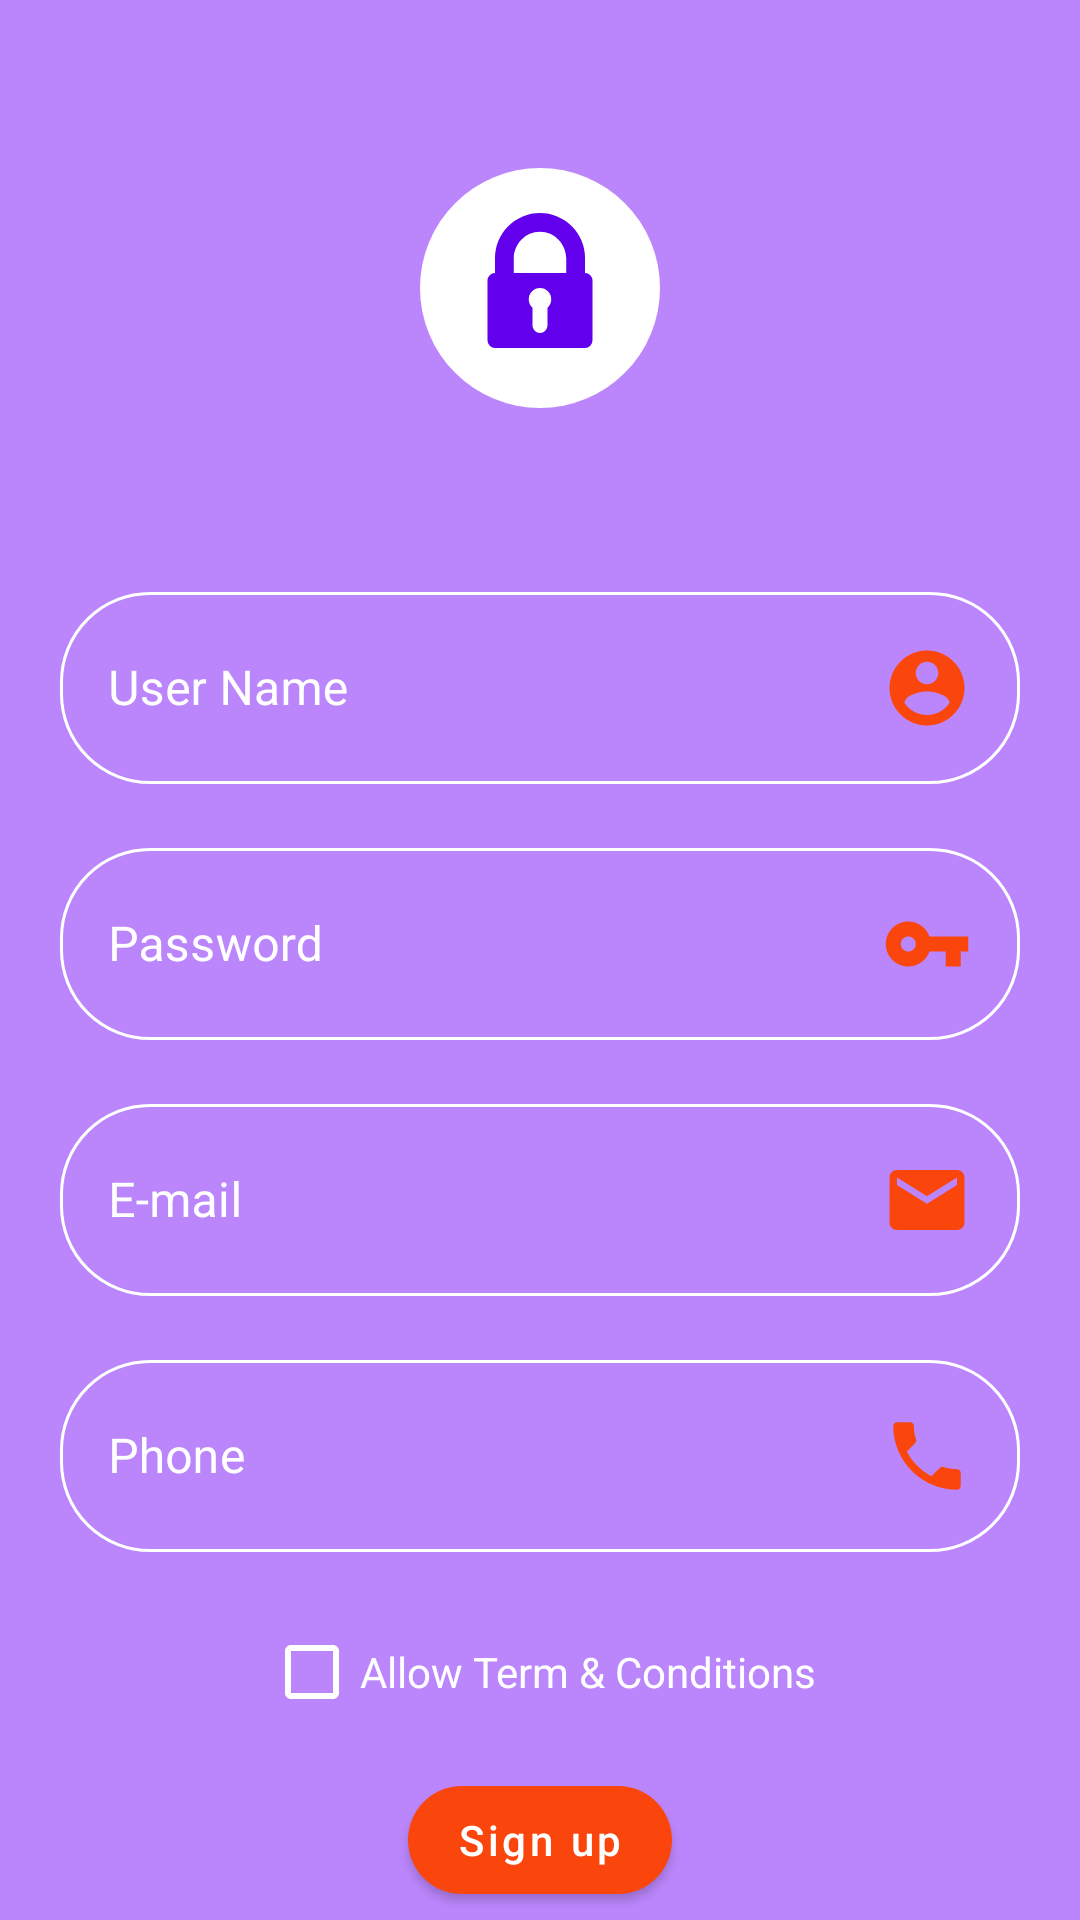

Write the Android layout XML for this screen, with the resource values it uses.
<!-- AndroidManifest.xml: application theme Theme.CompanysApp -->
<!-- res/layout/activity_sign_up.xml -->
<?xml version="1.0" encoding="utf-8"?>
<LinearLayout xmlns:android="http://schemas.android.com/apk/res/android"
    android:orientation="vertical"
    xmlns:app="http://schemas.android.com/apk/res-auto"
    xmlns:tools="http://schemas.android.com/tools"
    android:layout_width="match_parent"
    android:layout_height="match_parent"
    tools:context=".MainActivity"
    android:background="@color/purple_200">

    <ImageView
        android:layout_gravity="center"
        android:layout_marginTop="56dp"
        android:layout_width="80dp"
        android:layout_height="80dp"
        android:src="@drawable/ic_securitybusiness"/>

    <com.google.android.material.textfield.TextInputLayout
        android:layout_marginTop="56dp"
        android:id="@+id/outlinedTextField"
        android:layout_width="match_parent"
        android:layout_height="wrap_content"
        android:hint="@string/username_signup"
        app:boxCornerRadiusTopStart="30sp"
        app:boxCornerRadiusBottomStart="30dp"
        app:boxCornerRadiusBottomEnd="30dp"
        app:boxCornerRadiusTopEnd="30dp"
        style="@style/Widget.MaterialComponents.TextInputLayout.OutlinedBox"
        android:textColorHint="@color/white"
        android:layout_marginHorizontal="20dp"
        app:boxStrokeColor="@color/mtrl_textinput_default_box_stroke_color">

        <com.google.android.material.textfield.TextInputEditText
            android:layout_width="match_parent"
            android:layout_height="wrap_content"
            android:drawableEnd="@drawable/ic_baseline_account_circle"
            />

    </com.google.android.material.textfield.TextInputLayout>

    <com.google.android.material.textfield.TextInputLayout
        android:layout_width="match_parent"
        android:layout_marginHorizontal="20dp"
        app:boxCornerRadiusTopStart="30sp"
        app:boxCornerRadiusBottomStart="30dp"
        app:boxCornerRadiusBottomEnd="30dp"
        app:boxCornerRadiusTopEnd="30dp"
        android:layout_height="wrap_content"
        style="@style/Widget.MaterialComponents.TextInputLayout.OutlinedBox"
        android:layout_marginTop="16dp"
        android:hint="@string/password_signup"

        android:textColorHint="@color/white"
        app:boxStrokeColor="@color/mtrl_textinput_default_box_stroke_color">

        <com.google.android.material.textfield.TextInputEditText
            android:layout_width="match_parent"
            android:layout_height="wrap_content"
            android:inputType="textPassword"
            android:drawableEnd="@drawable/ic_baseline_vpn_key"/>

    </com.google.android.material.textfield.TextInputLayout>

    <com.google.android.material.textfield.TextInputLayout
        android:layout_width="match_parent"
        android:layout_marginHorizontal="20dp"
        app:boxCornerRadiusTopStart="30sp"
        app:boxCornerRadiusBottomStart="30dp"
        app:boxCornerRadiusBottomEnd="30dp"
        app:boxCornerRadiusTopEnd="30dp"
        android:layout_height="wrap_content"
        style="@style/Widget.MaterialComponents.TextInputLayout.OutlinedBox"
        android:layout_marginTop="16dp"
        android:hint="@string/email_signup"

        android:textColorHint="@color/white"
        app:boxStrokeColor="@color/mtrl_textinput_default_box_stroke_color">

        <com.google.android.material.textfield.TextInputEditText
            android:layout_width="match_parent"
            android:layout_height="wrap_content"
            android:inputType="textEmailAddress"
            android:drawableEnd="@drawable/ic_baseline_email"/>

    </com.google.android.material.textfield.TextInputLayout>

    <com.google.android.material.textfield.TextInputLayout
        android:layout_width="match_parent"
        android:layout_marginHorizontal="20dp"
        app:boxCornerRadiusTopStart="30sp"
        app:boxCornerRadiusBottomStart="30dp"
        app:boxCornerRadiusBottomEnd="30dp"
        app:boxCornerRadiusTopEnd="30dp"
        android:layout_height="wrap_content"
        style="@style/Widget.MaterialComponents.TextInputLayout.OutlinedBox"
        android:layout_marginTop="16dp"
        android:hint="@string/phone_signup"

        android:textColorHint="@color/white"
        app:boxStrokeColor="@color/mtrl_textinput_default_box_stroke_color">

        <com.google.android.material.textfield.TextInputEditText
            android:layout_width="match_parent"
            android:layout_height="wrap_content"
            android:inputType="phone"
            android:drawableEnd="@drawable/ic_baseline_phone"/>

    </com.google.android.material.textfield.TextInputLayout>

    <com.google.android.material.checkbox.MaterialCheckBox
        android:layout_width="wrap_content"
        android:layout_gravity="center"
        android:layout_marginTop="16dp"
        android:layout_height="wrap_content"
        android:textColor="@color/white"
        android:text="@string/terms_signup"
        android:buttonTint="@color/white"/>

            <com.google.android.material.button.MaterialButton
                android:layout_gravity="center"
                app:cornerRadius="20dp"
                android:layout_width="wrap_content"
                android:layout_height="wrap_content"
                android:layout_marginTop="8dp"
                android:textAllCaps="false"
                android:text="@string/signup_button"
                app:backgroundTint="@color/orange1"
                />

    <LinearLayout
        android:layout_width="match_parent"
        android:layout_height="wrap_content"
        android:orientation="horizontal">
        <LinearLayout
            android:layout_width="0dp"
            android:layout_height="wrap_content"
            android:orientation="vertical"
            android:layout_weight="1"
            >
            <TextView
                android:layout_marginRight="16dp"
                android:layout_width="wrap_content"
                android:layout_height="wrap_content"
                android:layout_gravity="end"
                android:layout_marginTop="16dp"
                android:text="@string/have_account"
                android:textColor="@color/white"
                android:layout_marginEnd="16dp" />

            <TextView
                android:layout_marginRight="16dp"
                android:layout_width="wrap_content"
                android:layout_height="wrap_content"
                android:layout_gravity="bottom|end"
                android:textSize="18sp"
                android:text="@string/signin_info"
                android:textColor="@color/white"
                android:layout_marginEnd="16dp" />

        </LinearLayout>
        


        <com.google.android.material.button.MaterialButton
            android:layout_gravity="center"
            android:layout_marginRight="32dp"
            app:cornerRadius="20dp"
            android:layout_width="30dp"
            android:layout_height="40dp"
            android:layout_marginTop="16dp"
            android:textAllCaps="false"
            app:strokeColor="@color/white"
            app:strokeWidth="0.7dp"
            android:drawableBottom="@drawable/ic_baseline_chevron_right"
            />
    </LinearLayout>

</LinearLayout>
<!-- resources referenced by this layout -->
<resources>
  <color name="mtrl_textinput_default_box_stroke_color" tools:override="true">#fff</color>
  <color name="orange1">#FA460D</color>
  <color name="purple_200">#FFBB86FC</color>
  <color name="purple_500">#FF6200EE</color>
  <color name="white">#FFFFFFFF</color>
  <!-- drawable ic_baseline_account_circle (drawable) -->
  <vector android:height="30dp" android:tint="#FA460D"
      android:viewportHeight="24" android:viewportWidth="24"
      android:width="30dp" xmlns:android="http://schemas.android.com/apk/res/android">
      <path android:fillColor="@android:color/white" android:pathData="M12,2C6.48,2 2,6.48 2,12s4.48,10 10,10 10,-4.48 10,-10S17.52,2 12,2zM12,5c1.66,0 3,1.34 3,3s-1.34,3 -3,3 -3,-1.34 -3,-3 1.34,-3 3,-3zM12,19.2c-2.5,0 -4.71,-1.28 -6,-3.22 0.03,-1.99 4,-3.08 6,-3.08 1.99,0 5.97,1.09 6,3.08 -1.29,1.94 -3.5,3.22 -6,3.22z"/>
  </vector>
  <!-- drawable ic_baseline_email (drawable) -->
  <vector android:height="30dp" android:tint="#FA460D"
      android:viewportHeight="24" android:viewportWidth="24"
      android:width="30dp" xmlns:android="http://schemas.android.com/apk/res/android">
      <path android:fillColor="@android:color/white" android:pathData="M20,4L4,4c-1.1,0 -1.99,0.9 -1.99,2L2,18c0,1.1 0.9,2 2,2h16c1.1,0 2,-0.9 2,-2L22,6c0,-1.1 -0.9,-2 -2,-2zM20,8l-8,5 -8,-5L4,6l8,5 8,-5v2z"/>
  </vector>
  <!-- drawable ic_baseline_phone (drawable) -->
  <vector android:height="30dp" android:tint="#FA460D"
      android:viewportHeight="24" android:viewportWidth="24"
      android:width="30dp" xmlns:android="http://schemas.android.com/apk/res/android">
      <path android:fillColor="@android:color/white" android:pathData="M6.62,10.79c1.44,2.83 3.76,5.14 6.59,6.59l2.2,-2.2c0.27,-0.27 0.67,-0.36 1.02,-0.24 1.12,0.37 2.33,0.57 3.57,0.57 0.55,0 1,0.45 1,1V20c0,0.55 -0.45,1 -1,1 -9.39,0 -17,-7.61 -17,-17 0,-0.55 0.45,-1 1,-1h3.5c0.55,0 1,0.45 1,1 0,1.25 0.2,2.45 0.57,3.57 0.11,0.35 0.03,0.74 -0.25,1.02l-2.2,2.2z"/>
  </vector>
  <!-- drawable ic_baseline_vpn_key (drawable) -->
  <vector android:height="30dp" android:tint="#FA460D"
      android:viewportHeight="24" android:viewportWidth="24"
      android:width="30dp" xmlns:android="http://schemas.android.com/apk/res/android">
      <path android:fillColor="@android:color/white" android:pathData="M12.65,10C11.83,7.67 9.61,6 7,6c-3.31,0 -6,2.69 -6,6s2.69,6 6,6c2.61,0 4.83,-1.67 5.65,-4H17v4h4v-4h2v-4H12.65zM7,14c-1.1,0 -2,-0.9 -2,-2s0.9,-2 2,-2 2,0.9 2,2 -0.9,2 -2,2z"/>
  </vector>
  <string name="email_signup">E-mail</string>
  <string name="have_account">Already have an account?</string>
  <string name="password_signup">Password</string>
  <string name="phone_signup">Phone</string>
  <string name="signin_info">Sign in</string>
  <string name="signup_button">Sign up</string>
  <string name="terms_signup">Allow Term &amp; Conditions</string>
  <string name="username_signup">User Name</string>
  <style name="Theme.CompanysApp" parent="Theme.MaterialComponents.DayNight.DarkActionBar">
          
          <item name="colorPrimary">@color/purple_500</item>
          <item name="colorPrimaryVariant">@color/purple_700</item>
          <item name="colorOnPrimary">@color/white</item>
          
          <item name="colorSecondary">@color/teal_200</item>
          <item name="colorSecondaryVariant">@color/teal_700</item>
          <item name="colorOnSecondary">@color/black</item>
          
          <item name="android:statusBarColor" tools:targetApi="l">?attr/colorPrimaryVariant</item>
          
      </style>
  <color name="purple_700">#FF3700B3</color>
  <color name="teal_200">#FF03DAC5</color>
  <color name="teal_700">#FF018786</color>
  <color name="black">#FF000000</color>
</resources>
